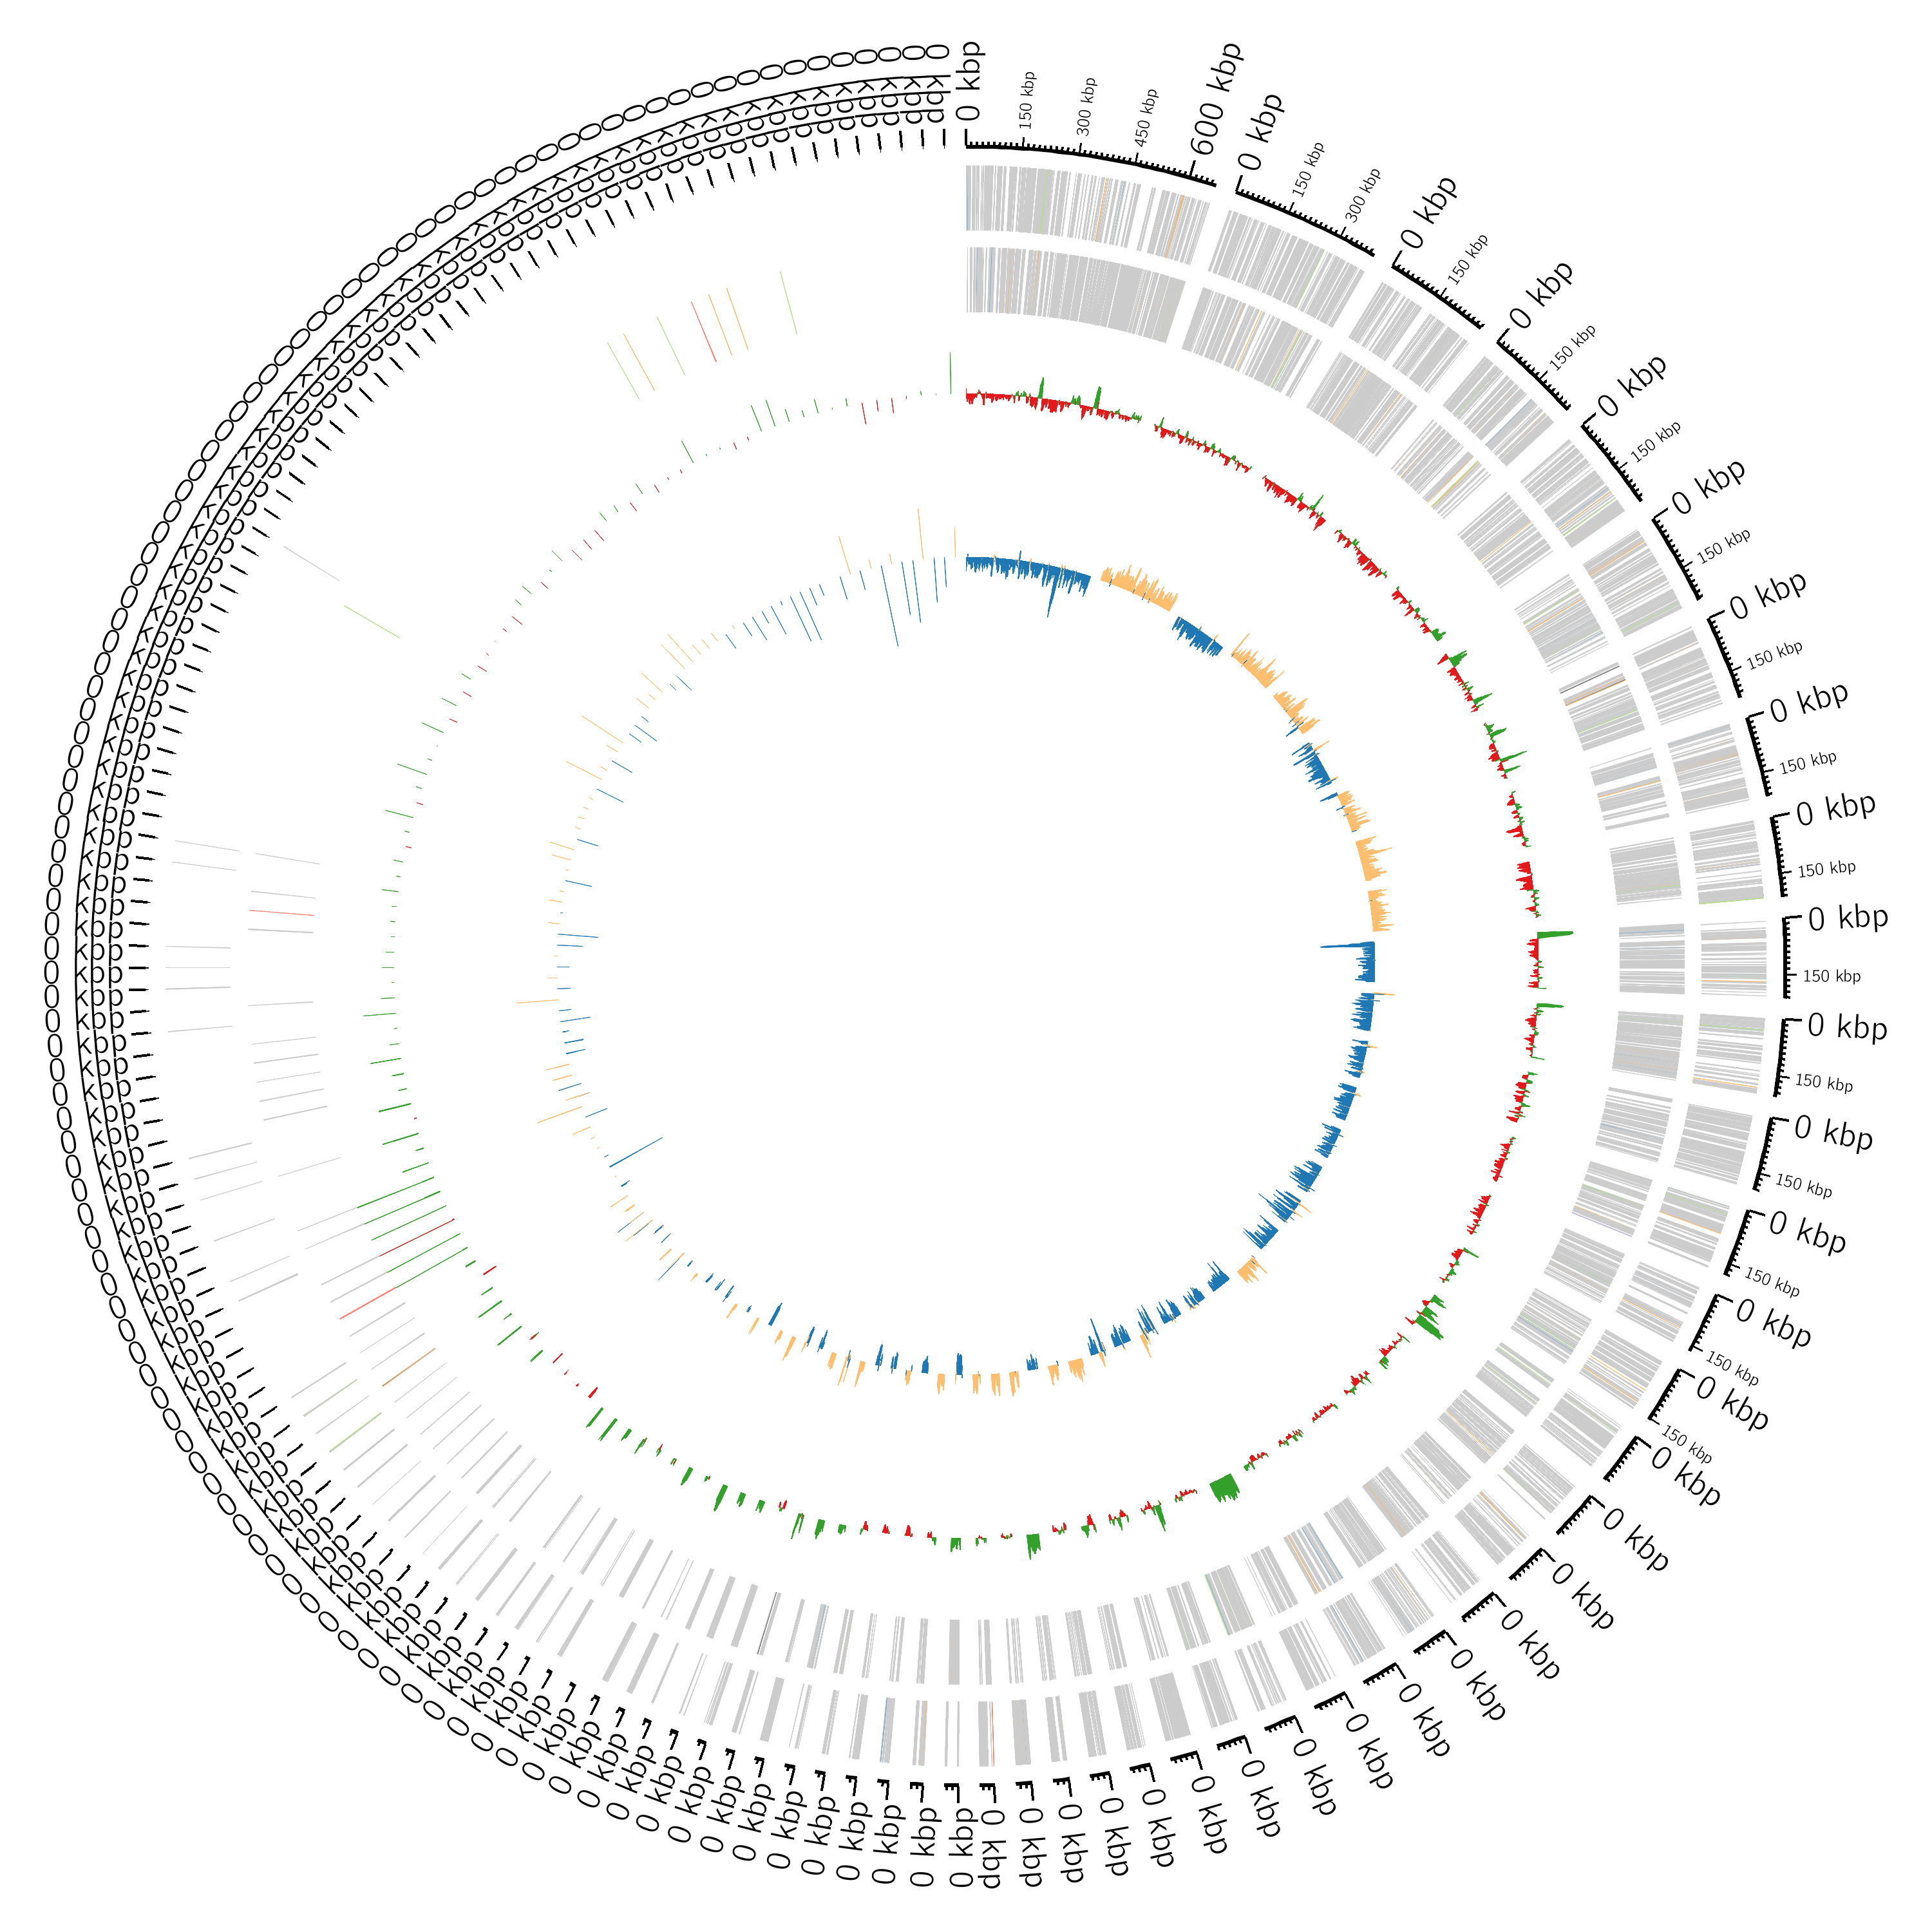

Values plotted in this chart, from the file beside it:
#Annotated with Bakta (v1.6.1): https://…
#Database (v4.0): https://doi.org/10.528…
#Sequence Id	Type	Start	Stop	Strand	Locus Tag	Gene	Product	DbXrefs
contig_1	cds	805	1845	+	CEODKP_00005	rbsB	LacI family transcriptional regulator	COG:COG1879, COG:G, RefSeq:WP_004176090.…
contig_1	cds	2038	2961	+	CEODKP_00010	ycjR	AP endonuclease	COG:COG1082, COG:G, RefSeq:WP_032433119.…
contig_1	cds	2975	4147	+	CEODKP_00015	mviM	oxidoreductase	COG:COG0673, COG:R, RefSeq:WP_004184149.…
contig_1	cds	4185	5300	-	CEODKP_00020		DUF4056 domain-containing protein	RefSeq:WP_004184150.1, SO:0001217, UniPa…
contig_1	ncRNA-region	5547	5648	+			TPP riboswitch (THI element)	RFAM:RF00059, SO:0000035
contig_1	cds	5717	6412	+	CEODKP_00025	tenA	thiaminase II	COG:COG0819, COG:H, RefSeq:WP_015958456.…
contig_1	cds	6409	7137	+	CEODKP_00030	tauB	ABC transporter ATP-binding protein	COG:COG1116, COG:P, RefSeq:WP_004224984.…
contig_1	cds	7134	7874	+	CEODKP_00035	tauC	ABC transporter permease	COG:COG0600, COG:P, RefSeq:WP_004180004.…
contig_1	cds	7899	8834	+	CEODKP_00040	tauA	thiamine biosynthesis protein	COG:COG0715, COG:P, RefSeq:WP_023287669.…
contig_1	cds	9144	10526	+	CEODKP_00045	argD	diaminobutyrate--2-oxoglutarate transami…	COG:COG0160, COG:E, EC:2.6.1.76, KEGG:K0…
contig_1	cds	10545	12017	+	CEODKP_00050	gadA	aspartate aminotransferase family protei…	COG:COG0076, COG:E, EC:4.1.1.86, KEGG:K1…
contig_1	cds	12223	13104	+	CEODKP_00055	lysR	LysR family transcriptional regulator	COG:COG0583, COG:K, SO:0001217, UniRef:U…
contig_1	cds	13436	14626	-	CEODKP_00060	ccdA	cytochrome C biogenesis protein	COG:CO, COG:COG0785, RefSeq:WP_032433120…
contig_1	cds	14729	16072	-	CEODKP_00065	baeS	two-component sensor histidine kinase	COG:COG0642, COG:T, RefSeq:WP_020802158.…
contig_1	cds	16069	16809	-	CEODKP_00070	ompR	DNA-binding response regulator	COG:COG0745, COG:TK, RefSeq:WP_004176065…
contig_1	cds	16896	17888	-	CEODKP_00075	menH	alpha/beta hydrolase	COG:COG0596, COG:HR, RefSeq:WP_004189934…
contig_1	cds	18132	19151	+	CEODKP_00080		peptidase	COG:COG2355, COG:OE, RefSeq:WP_023283754…
contig_1	sorf	19288	19359	+	CEODKP_00085	pqqA	Coenzyme PQQ synthesis protein A	GO:0018189, RefSeq:WP_002905689.1, SO:00…
contig_1	cds	19414	20340	+	CEODKP_00090	pqqB	pyrroloquinoline quinone biosynthesis pr…	COG:COG1235, COG:P, GO:0018189, KEGG:K06…
contig_1	cds	20334	21089	+	CEODKP_00095	pqqC	pyrroloquinoline-quinone synthase PqqC	COG:COG5424, COG:H, EC:1.3.3.11, GO:0006…
contig_1	cds	21092	21370	+	CEODKP_00100	pqqD	pyrroloquinoline quinone biosynthesis pe…	GO:0018189, GO:0048038, RefSeq:WP_004143…
contig_1	cds	21357	22499	+	CEODKP_00105	pqqE	pyrroloquinoline quinone biosynthesis pr…	COG:COG0535, COG:DH, EC:1.21.98.4, GO:00…
contig_1	cds	22499	24784	+	CEODKP_00110	pqqF	pyrroloquinoline quinone biosynthesis pr…	COG:COG1025, COG:O, EC:3.4.24.-, GO:0004…
contig_1	cds	24781	25518	-	CEODKP_00115	guaA1	glutamine amidotransferase	COG:COG0518, COG:F, RefSeq:WP_032433122.…
contig_1	cds	25631	27541	-	CEODKP_00120	mrdA	penicillin-binding protein 2	RefSeq:WP_002905759.1, SO:0001217, UniPa…
contig_1	cds	27740	28216	-	CEODKP_00125	ydcZ	Putative inner membrane exporter, YdcZ	COG:COG3238, COG:S, KEGG:K09936, RefSeq:…
contig_1	cds	28226	28660	-	CEODKP_00130	ydcZ	EamA-like transporter family protein	COG:COG3238, COG:S, KEGG:K09936, RefSeq:…
contig_1	cds	28760	29692	+	CEODKP_00135	lysR	LysR family transcriptional regulator	COG:COG0583, COG:K, RefSeq:WP_032433123.…
contig_1	cds	29961	32138	+	CEODKP_00140	katG	Catalase-peroxidase	COG:COG0376, COG:P, EC:1.11.1.21, GO:000…
contig_1	cds	32173	33234	-	CEODKP_00145	zapE	cell division protein ZapE	COG:COG1485, COG:D, RefSeq:WP_032433124.…
contig_1	cds	33331	34011	-	CEODKP_00150	sapB	MgtC family protein	COG:COG1285, COG:P, KEGG:K07507, RefSeq:…
contig_1	ncRNA-region	34183	34291	-			Salmonella mgtC leader RNA	RFAM:RF02887, SO:0000140
contig_1	cds	34599	36005	+	CEODKP_00155	cynX	MFS transporter	COG:COG2807, COG:P, RefSeq:WP_023287676.…
contig_1	cds	36046	36360	-	CEODKP_00160	celC	PTS lactose/cellobiose transporter subun…	COG:COG1447, COG:G, RefSeq:WP_004180041.…
contig_1	cds	36597	37478	-	CEODKP_00165	lysR	LysR family transcriptional regulator	COG:COG0583, COG:K, RefSeq:WP_023287677.…
contig_1	cds	37628	39928	-	CEODKP_00170	bisC	CbbBc protein	COG:C, COG:COG0243, RefSeq:WP_094317226.…
contig_1	cds	40244	41161	-	CEODKP_00175	yneE	ibestrophin	COG:COG3781, COG:P, KEGG:K08994, RefSeq:…
contig_1	cds	41411	42334	-	CEODKP_00180	fieF	cation-efflux pump	COG:COG0053, COG:P, KEGG:K13283, RefSeq:…
contig_1	cds	42556	43242	+	CEODKP_00185	hisJ	amino acid ABC transporter substrate-bin…	COG:COG0834, COG:ET, RefSeq:WP_004184165…
contig_1	cds	43244	44113	-	CEODKP_00190		histidine kinase	COG:COG3662, COG:S, RefSeq:WP_009485847.…
contig_1	cds	44218	44649	-	CEODKP_00195	osmC	OsmC family peroxiredoxin	COG:COG1764, COG:V, EC:1.11.1.28, KEGG:K…
contig_1	cds	44763	44909	-	CEODKP_00200		hypothetical protein	RefSeq:WP_002906033.1, SO:0001217, UniPa…
contig_1	cds	44925	45326	-	CEODKP_00205	ydeI	YdeI family stress tolerance OB fold pro…	COG:COG3111, COG:S, RefSeq:WP_023287679.…
contig_1	cds	45471	45974	+	CEODKP_00210		hypothetical protein	RefSeq:WP_023287680.1, SO:0001217, UniPa…
contig_1	cds	45983	46429	+	CEODKP_00215	ycaP	DUF421 domain-containing protein	COG:COG2323, COG:S, RefSeq:WP_004148482.…
contig_1	cds	46441	46536	-	CEODKP_00220		(pseudo) hypothetical protein	SO:0001217, UniParc:UPI0002410629, UniRe…
contig_1	cds	46748	47743	+	CEODKP_00225	yqjQ	short-chain dehydrogenase	COG:COG0300, COG:R, RefSeq:WP_004151245.…
contig_1	cds	47740	49365	-	CEODKP_00230	amyA	glycosidase	COG:COG0366, COG:G, RefSeq:WP_004184169.…
contig_1	cds	49405	49587	-	CEODKP_00235		PTS system cellobiose/salicin/arbutin-sp…	RefSeq:WP_020324736.1, SO:0001217, UniPa…
contig_1	cds	49604	50110	-	CEODKP_00240	yciE	Protein YciE	COG:COG3685, COG:P, RefSeq:WP_004151243.…
contig_1	cds	50134	50349	-	CEODKP_00245		Transporter	RefSeq:WP_004143717.1, SO:0001217, UniPa…
contig_1	cds	51556	52470	+	CEODKP_00250	fabG	NAD(P)-dependent dehydrogenase	COG:COG1028, COG:I, RefSeq:WP_020316423.…
contig_1	cds	52667	52912	+	CEODKP_00255		DUF2543 domain-containing protein	RefSeq:WP_002906114.1, SO:0001217, UniPa…
contig_1	cds	52980	53873	-	CEODKP_00260	lysR	LysR family transcriptional regulator	COG:COG0583, COG:K, RefSeq:WP_004184171.…
contig_1	cds	53987	54838	+	CEODKP_00265	gloB	Vmh family MBL fold metallo-hydrolase	COG:COG0491, COG:R, RefSeq:WP_004189881.…
contig_1	cds	55016	55156	+	CEODKP_00270	sra	stationary-phase-induced ribosome-associ…	RefSeq:WP_004143727.1, SO:0001217, UniPa…
contig_1	cds	55338	57035	+	CEODKP_00275	maeA	NAD-dependent malic enzyme	COG:C, COG:COG0281, EC:1.1.1.38, GO:0004…
contig_1	cds	57219	57914	+	CEODKP_00280		glycosyl transferase	RefSeq:WP_008804751.1, SO:0001217, UniPa…
... 5,469 more rows
